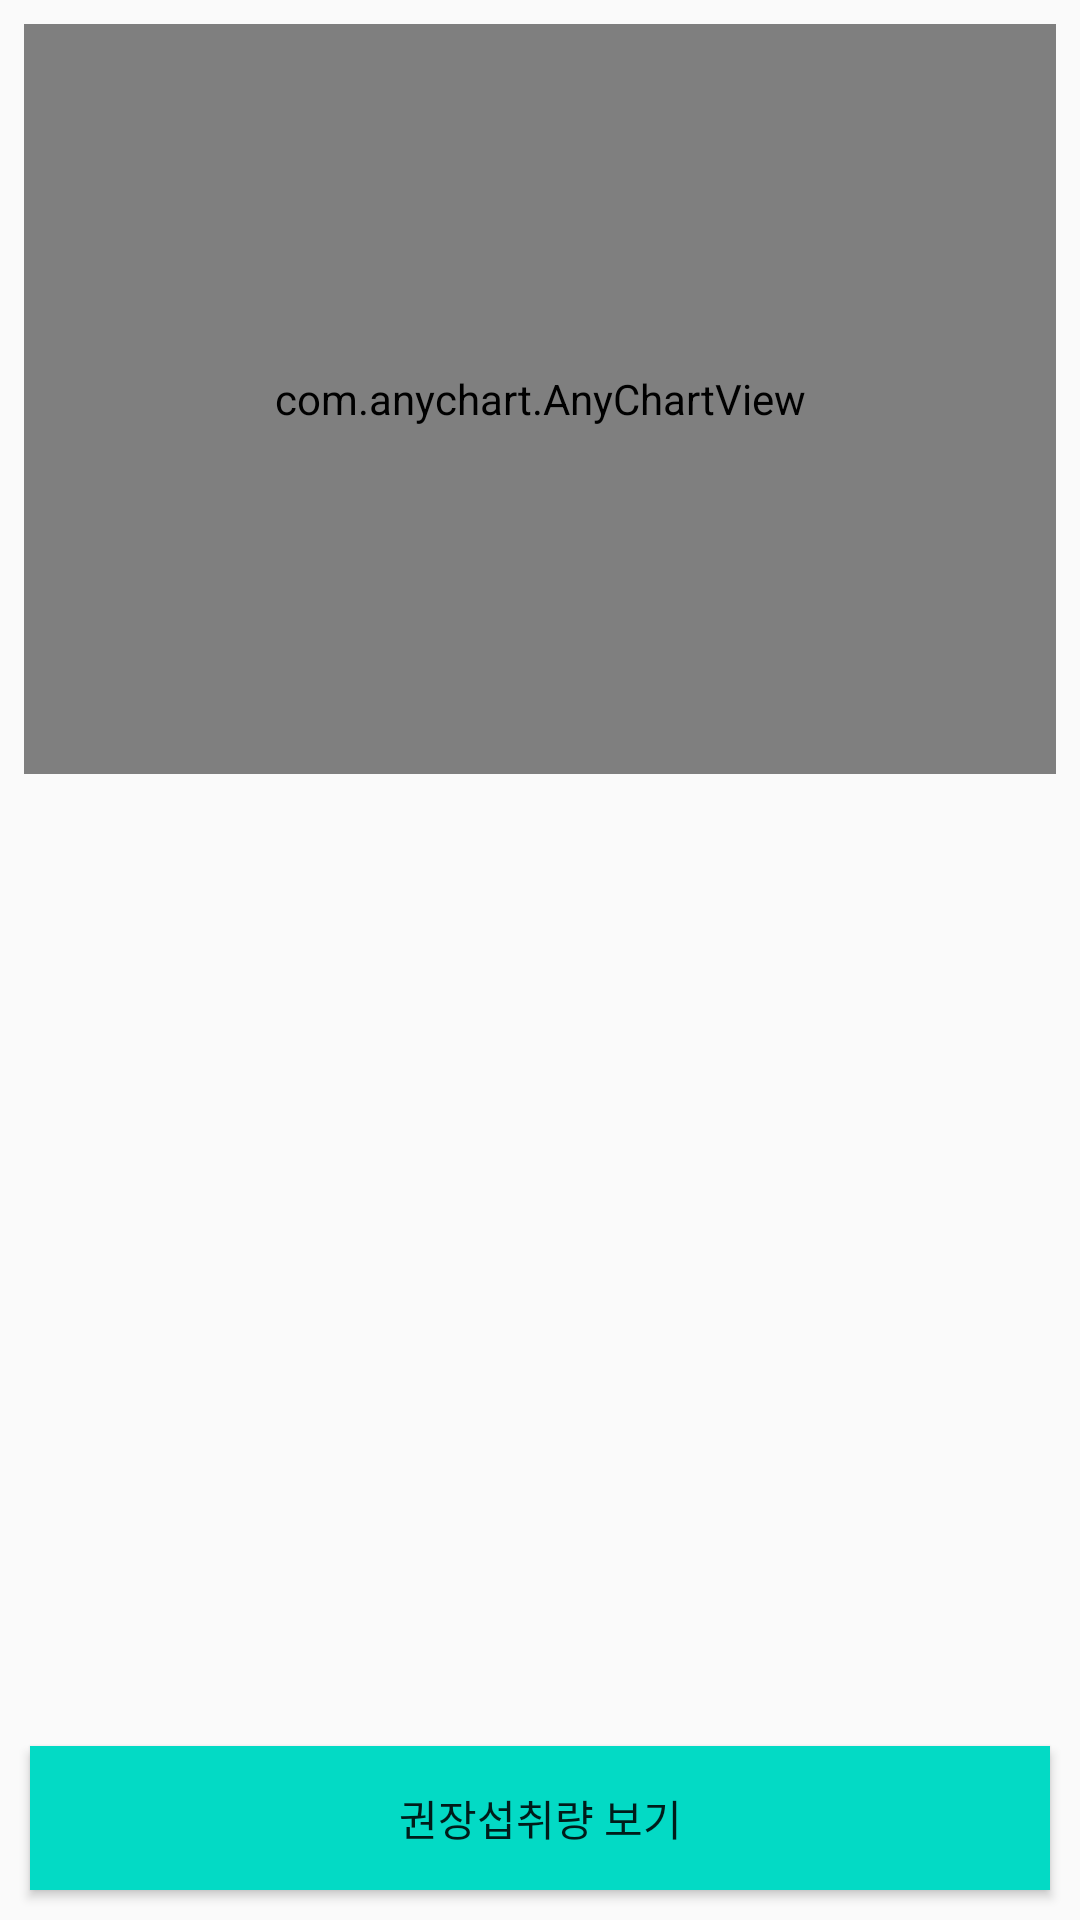

Android layout source for this screen:
<!-- AndroidManifest.xml: application theme AppTheme -->
<!-- res/layout/activity_camera_analyze.xml -->
<?xml version="1.0" encoding="utf-8"?>
<androidx.constraintlayout.widget.ConstraintLayout
    xmlns:android="http://schemas.android.com/apk/res/android"
    xmlns:app="http://schemas.android.com/apk/res-auto"
    xmlns:tools="http://schemas.android.com/tools"
    android:layout_width="match_parent"
    android:layout_height="match_parent"
    android:orientation="vertical"
    android:scrollbarFadeDuration="0"
    android:scrollbarSize="5dp"
    tools:context=".CameraAnalyzeActivity">


    <LinearLayout
        android:id="@+id/layout1"
        android:layout_width="fill_parent"
        android:layout_height="wrap_content"
        android:layout_marginBottom="10dp"
        android:layout_alignParentTop="true"
        tools:ignore="MissingConstraints">
        <RelativeLayout
            android:layout_width="wrap_content"
            android:layout_height="wrap_content"
            android:gravity="center">
\

            <com.anychart.AnyChartView
                android:id="@+id/food_pie_chart"
                android:layout_margin="8dp"
                android:layout_width="match_parent"
                android:layout_height="250dp"
                tools:ignore="MissingConstraints"
               ></com.anychart.AnyChartView>
        </RelativeLayout>


    </LinearLayout>

    <RelativeLayout
        android:layout_width="match_parent"
        android:layout_height="match_parent"
        android:layout_below="@id/layout1"
        android:layout_marginTop="260dp"
        android:orientation="vertical"
        tools:ignore="MissingConstraints">

        <androidx.recyclerview.widget.RecyclerView
            android:id="@+id/recyclerview_main_list"
            android:layout_width="match_parent"
            android:layout_height="wrap_content"
            android:scrollbarFadeDuration="0"
            android:scrollbarSize="5dp"
            android:gravity="center"
            android:scrollbarThumbVertical="@android:color/darker_gray"
            android:scrollbars="vertical"
            app:layout_constraintBottom_toTopOf="@id/button_eating_chucheon" />



        <Button
            android:id="@+id/button_eating_chucheon"
            android:layout_width="match_parent"
            android:layout_height="wrap_content"
            android:layout_alignParentBottom="true"
            android:layout_centerHorizontal="true"
            android:layout_margin="10dp"
            android:background="@color/teal_200"
            android:text="권장섭취량 보기" />
</RelativeLayout>

</androidx.constraintlayout.widget.ConstraintLayout>
<!-- resources referenced by this layout -->
<resources>
  <color name="teal_200">#FF03DAC5</color>
  <style name="AppTheme" parent="Theme.AppCompat.Light.NoActionBar">
          
          <item name="colorPrimary">@color/colorPrimary</item>
          <item name="colorPrimaryDark">@color/colorPrimaryDark</item>
          <item name="colorAccent">@color/colorAccent</item>
      </style>
  <color name="colorPrimary">#3F51B5</color>
  <color name="colorPrimaryDark">#303F9F</color>
  <color name="colorAccent">#FF4081</color>
</resources>
